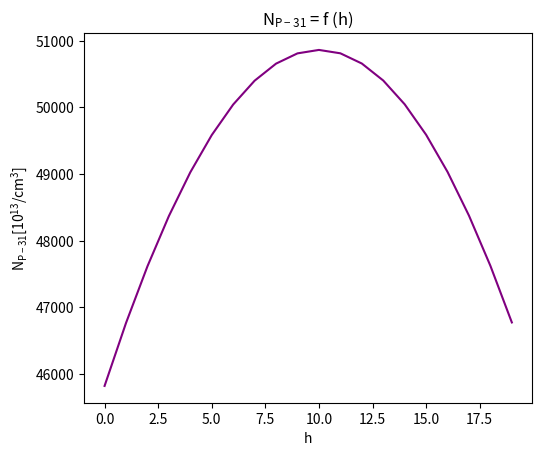
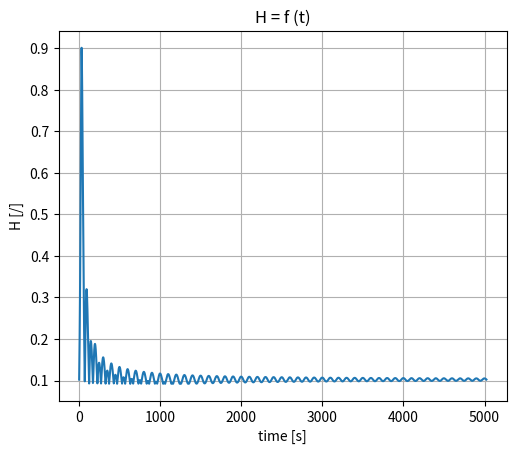

The script that saved these images, in order:
import math
import matplotlib.pyplot as plt
import numpy as np


def get_flux_1d() -> tuple:
    """
    Function that calculates the reactor flux in 1D

    :return: The reactor flux in 1D, Sigma(Si-30)
    """
    # hr = 70 [cm]
    h = 70
    # split the y axis into 70 elements, 1 cm each
    y = [elem for elem in range(-35, 36)]
    # Sigma(Si-30) = sigma(Si-30)(n,gamma)*N(Si-30)
    sigma_si_30_micro = 107.2 * 10 ** (-27)
    # n_si_30 = (roSi30*Na)/MSi30
    # rho(Si-30) = 2.33 [g/cm^3]
    rho_si_30 = 2.33
    na = 6.022 * math.pow(10, 23)
    # M(Si-30) = 29.973770 [g/mol]
    molar_mass_si_30 = 29.973770
    n_si_30 = (rho_si_30 * na) / molar_mass_si_30
    sigma_si_30 = sigma_si_30_micro * n_si_30
    print(f'SigmaSi30 = {sigma_si_30}, NSi30= {n_si_30}')
    # initial flux = f0 = 10^13 [1/s*cm^2]
    f0 = math.pow(10, 13)
    flux_1d = [f0 * (math.cos((math.pi * element) / 70)) for element in y]
    return flux_1d, sigma_si_30


def t_up(
        n_up: int
) -> list:
    """
    Function that returns list with the time interval when the sample is going up

    :param n_up: n-th number of time the sample goes up
    :return: list - the time interval needed for the sample to reach the top with dt=1[s], v=1[cm/s]
    """
    return [tup for tup in range(25 + 100 * n_up, 75 + 100 * n_up)]


def t_down(
        n_down: int
) -> list:
    """
    Function that returns list with the time interval when the sample is going down

    :param n_down: n-th number of time the sample goes down
    :return: list - the time interval needed for the sample to reach the bottom with dt=1[s], v=1[cm/s]
    """
    return [tdd for tdd in range(75 + 100 * n_down, 125 + 100 * n_down)]


def t_start() -> list:
    """
    Function that returns list with the time interval when the sample is going down for the first time

    :return: list - the time interval needed for the sample to reach the bottom from initial t=0[s] with v=1[cm/s]
    """
    return [ts for ts in range(0, 25)]


def going_down_first_time(ift, jft, reactor_flux, sigmasi30):
    """
    A function that calculates from initial time till the Si-30 sample reaches the bottom

    :param ift: highest index of the Si-30 sample on the initial flux indexes scale
    :param jft: lowest index of the Si-30 sample on the initial flux indexes scale
    :param reactor_flux: list, the reactor flux
    :param sigmasi30: float, the Sigma(Si-30)
    :return: highest and lowest index of the Si-30 sample on the initial flux indexes scale,
             P-31 number density, homogeneity
    """
    h_0 = []
    td = t_start()
    for el1 in td:
        print(f't={el1} [s], i={ift}, j={jft}')
        np2_[:, 0] = [el1 for i in range(20)]
        np2_[:, 1] = np2_[:, 1] + [sigmasi30 * el1 * m for m in reactor_flux[ift:jft]]
        if el1 != 0:
            h_0.append((max(np2_[:, 1]) - min(np2_[:, 1])) / np.average(np2_[:, 1]))
        ift += 1
        jft += 1
    return ift, jft, np2_, h_0


def going_up(n, ii, jj, reactor_flux, sigmasi30, np_up, h_up):
    """
    A function that calculates from initial time till the Si-30 sample reaches the top from the bottom.
    :param n: the n-th time of going  up
    :param ii: highest index of the Si-30 sample on the initial flux indexes scale
    :param jj: lowest index of the Si-30 sample on the initial flux indexes scale
    :param reactor_flux: list, the reactor flux
    :param sigmasi30: float, the Sigma(Si-30)
    :param np_up: P-31 number density
    :param h_up: homogeneity
    :return: highest and lowest index of the Si-30 sample on the initial flux indexes scale,
             P-31 number density, homogeneity
    """
    print('\nGoing UP\n')
    tu = t_up(n)
    for el2 in tu:
        print(f't={el2} [s], i={ii}, j={jj}')
        np_up[:, 0] = [el2 for i in range(20)]
        np_up[:, 1] = np_up[:, 1] + [sigmasi30 * el2 * m for m in reactor_flux[ii:jj]]
        h_up.append((max(np_up[:, 1]) - min(np_up[:, 1])) / np.average(np_up[:, 1]))
        ii -= 1
        jj -= 1
    return ii, jj, np_up, h_up


def going_down(n, ii, jj, reactor_flux, sigmasi30, np_down, h_down):
    """
    A function that calculates from initial time till the Si-30 sample reaches the bottom from the top.
    :param n: the n-th time of going down
    :param ii: highest index of the Si-30 sample on the initial flux indexes scale
    :param jj: lowest index of the Si-30 sample on the initial flux indexes scale
    :param reactor_flux: list, the reactor flux
    :param sigmasi30: float, the Sigma(Si-30)
    :param np_down: P-31 number density
    :param h_down: homogeneity
    :return: highest and lowest index of the Si-30 sample on the initial flux indexes scale,
             P-31 number density, homogeneity
    """
    print('\nGoing DOWN\n')
    td = t_down(n)
    for el1 in td:
        print(f't={el1} [s], i={ii}, j={jj}')
        np_down[:, 0] = [el1 for i in range(20)]
        np_down[:, 1] = np_down[:, 1] + [sigmasi30 * el1 * m for m in reactor_flux[ii:jj]]
        h_down.append((max(np_down[:, 1]) - min(np_down[:, 1])) / np.average(np2_[:, 1]))
        ii += 1
        jj += 1
    return ii, jj, np_down, h_down


def up_down(n_times, np31, hom1, reactor_flux, sigmasi30):
    """
    The driver function.

    :param n_times: int, number of times of going up and down of the Si-30 sample
    :param reactor_flux: list, the reactor flux
    :param sigmasi30: float, the Sigma(Si-30)
    :return: P-31 number density, homogeneity
    """
    np32 = []
    for n in range(0, n_times):
        iii1, ji1, npi1_, hi1_ = going_up(n, iii[-1], jjj[-1], reactor_flux, sigmasi30, np31, hom1)
        iii.append(iii1)
        jjj.append(ji1)
        iii2, ji2, np32, hom1 = going_down(n, iii[-1], jjj[-1], reactor_flux, sigmasi30, npi1_, hi1_)
        iii.append(iii2)
        jjj.append(ji2)
    return np32, hom1


if __name__ == '__main__':
    # get the flux in 1D and SigmaSi30
    f, sigma_si30 = get_flux_1d()
    # initialize P-31 number density, homogeneity
    np2_ = np.zeros((20, 2))
    i1, j1, np1_, h1_ = going_down_first_time(25, 45, f, sigma_si30)
    iii = [i1]
    jjj = [j1]
    # going up and down 5 times
    num = 50
    np31, hom = up_down(num, np1_, h1_, reactor_flux=f, sigmasi30=sigma_si30)

    # plot Np31 = f(h)

    plt.plot(np31[:, 1] / 10 ** 13, '-', color='purple')
    plt.title('$\mathregular{N_{P-31 }}$ = f (h)')
    plt.xlabel('h')
    plt.ylabel('$\mathregular{N_{P-31} [10^{13}/cm^3]}$')
    plt.ticklabel_format(style='plain', useOffset=False, axis='both')
    plt.subplots_adjust(left=0.2)
    # save figure
    # plt.savefig(f'1dN{num}.png')
    plt.show()

    # plot H = f(t)

    plt.plot(hom, '-')
    plt.title(f'H = f (t)')
    plt.xlabel('time [s]')
    plt.ylabel('H [/]')
    plt.grid(which='major', axis='both')
    plt.subplots_adjust(left=0.2)
    # save figure
    # plt.savefig(f'1dH{num}.png')
    plt.show()
